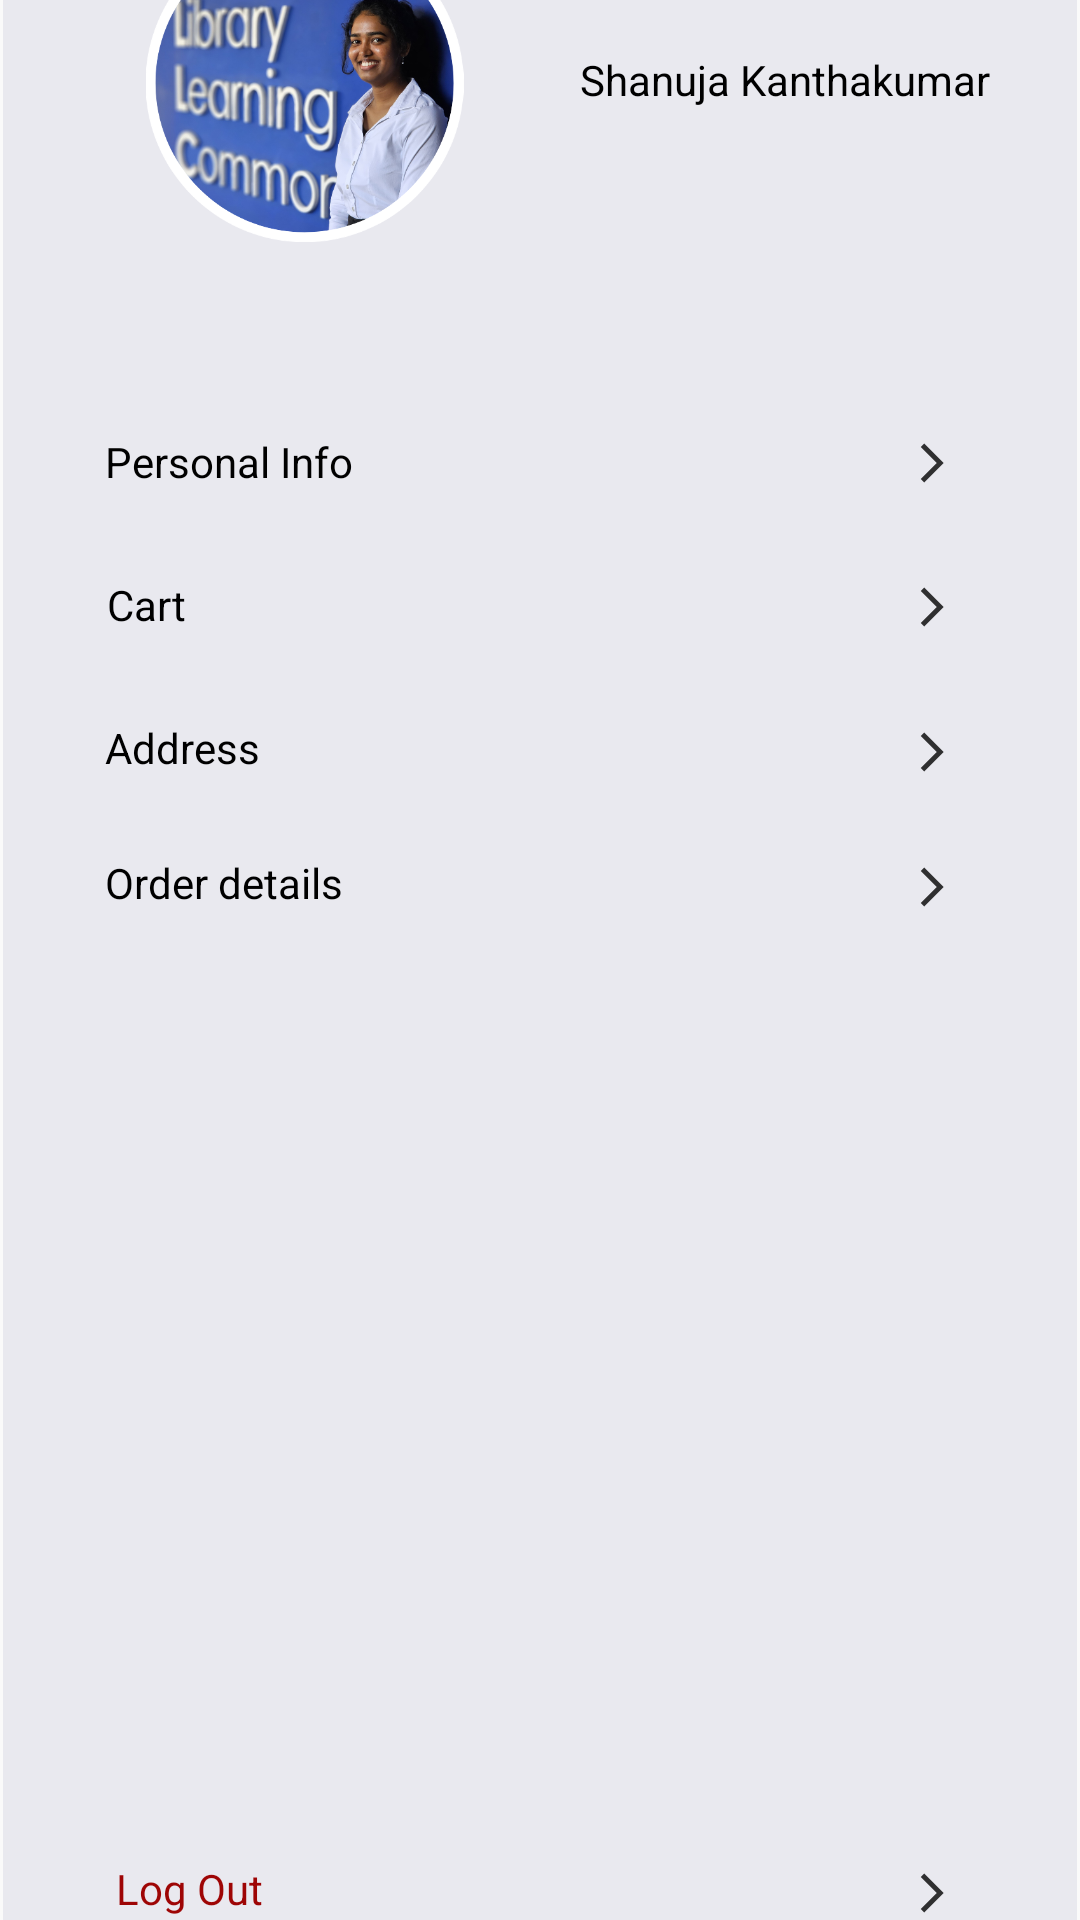

Produce the Android XML layout that renders to this screen, including the resource entries it uses.
<!-- AndroidManifest.xml: application theme Theme.LABTest2 -->
<!-- res/layout/userprofile.xml -->
<?xml version="1.0" encoding="utf-8"?>
<androidx.constraintlayout.widget.ConstraintLayout
    xmlns:android="http://schemas.android.com/apk/res/android"
    xmlns:app="http://schemas.android.com/apk/res-auto"
    android:id="@+id/linearLayout"
    android:layout_width="match_parent"
    android:layout_height="match_parent"
    android:orientation="vertical" >

    <ImageView
        android:id="@+id/profileback2"
        android:layout_width="wrap_content"
        android:layout_height="wrap_content"
        android:contentDescription="@string/back_btn"
        app:layout_constraintBottom_toBottomOf="parent"
        app:layout_constraintEnd_toEndOf="parent"
        app:layout_constraintHorizontal_bias="0.074"
        app:layout_constraintStart_toStartOf="parent"
        app:layout_constraintTop_toTopOf="parent"
        app:layout_constraintVertical_bias="0.016"
        android:src="@drawable/ic_back" />

    <TextView
        android:id="@+id/textView20"
        android:layout_width="wrap_content"
        android:layout_height="wrap_content"
        android:text="@string/profile_ttl"
        android:textColor="@color/theme4"
        app:layout_constraintBottom_toBottomOf="parent"
        app:layout_constraintEnd_toEndOf="parent"
        app:layout_constraintHorizontal_bias="0.198"
        app:layout_constraintStart_toStartOf="parent"
        app:layout_constraintTop_toTopOf="parent"
        app:layout_constraintVertical_bias="0.021" />

        <androidx.constraintlayout.widget.ConstraintLayout
            android:layout_width="358dp"
            android:layout_height="722dp"
            android:background="@color/bg"
            app:layout_constraintBottom_toBottomOf="parent"
            app:layout_constraintEnd_toEndOf="parent"
            app:layout_constraintStart_toStartOf="parent"
            app:layout_constraintTop_toTopOf="parent">

            <TextView
                android:id="@+id/textView24"
                android:layout_width="wrap_content"
                android:layout_height="wrap_content"
                android:text="@string/profile_orderdetails"
                android:textColor="@color/theme4"
                app:layout_constraintBottom_toBottomOf="parent"
                app:layout_constraintEnd_toEndOf="parent"
                app:layout_constraintHorizontal_bias="0.122"
                app:layout_constraintStart_toStartOf="parent"
                app:layout_constraintTop_toTopOf="parent"
                app:layout_constraintVertical_bias="0.463" />

            <TextView
                android:id="@+id/logout"
                android:layout_width="wrap_content"
                android:layout_height="wrap_content"
                android:text="@string/logout"
                android:textColor="@color/red"
                app:layout_constraintBottom_toBottomOf="parent"
                app:layout_constraintEnd_toEndOf="parent"
                app:layout_constraintHorizontal_bias="0.122"
                app:layout_constraintStart_toStartOf="parent"
                app:layout_constraintTop_toTopOf="parent"
                app:layout_constraintVertical_bias="0.94" />

            <ImageView
                android:id="@+id/imageView8"
                android:layout_width="14dp"
                android:layout_height="15dp"
                android:contentDescription="@string/next"
                android:src="@drawable/ic_nav"
                app:layout_constraintBottom_toBottomOf="parent"
                app:layout_constraintEnd_toEndOf="parent"
                app:layout_constraintHorizontal_bias="0.88"
                app:layout_constraintStart_toStartOf="parent"
                app:layout_constraintTop_toTopOf="parent"
                app:layout_constraintVertical_bias="0.465" />

            <ImageView
                android:id="@+id/imageView16"
                android:layout_width="14dp"
                android:layout_height="15dp"
                android:contentDescription="@string/next"
                android:src="@drawable/ic_nav"
                app:layout_constraintBottom_toBottomOf="parent"
                app:layout_constraintEnd_toEndOf="parent"
                app:layout_constraintHorizontal_bias="0.88"
                app:layout_constraintStart_toStartOf="parent"
                app:layout_constraintTop_toTopOf="parent"
                app:layout_constraintVertical_bias="0.939" />

            <TextView
                android:id="@+id/textView23"
                android:layout_width="wrap_content"
                android:layout_height="wrap_content"
                android:text="@string/profile_cart"
                android:textColor="@color/theme4"
                app:layout_constraintBottom_toBottomOf="parent"
                app:layout_constraintEnd_toEndOf="parent"
                app:layout_constraintHorizontal_bias="0.105"
                app:layout_constraintStart_toStartOf="parent"
                app:layout_constraintTop_toTopOf="parent"
                app:layout_constraintVertical_bias="0.331" />

            <ImageView
                android:id="@+id/imageView7"
                android:layout_width="14dp"
                android:layout_height="15dp"
                android:contentDescription="@string/next"
                android:src="@drawable/ic_nav"
                app:layout_constraintBottom_toBottomOf="parent"
                app:layout_constraintEnd_toEndOf="parent"
                app:layout_constraintHorizontal_bias="0.88"
                app:layout_constraintStart_toStartOf="parent"
                app:layout_constraintTop_toTopOf="parent"
                app:layout_constraintVertical_bias="0.401" />

            <TextView
                android:id="@+id/textView22"
                android:layout_width="wrap_content"
                android:layout_height="wrap_content"
                android:text="@string/profile_address"
                android:textColor="@color/theme4"
                app:layout_constraintBottom_toBottomOf="parent"
                app:layout_constraintEnd_toEndOf="parent"
                app:layout_constraintHorizontal_bias="0.111"
                app:layout_constraintStart_toStartOf="parent"
                app:layout_constraintTop_toTopOf="parent"
                app:layout_constraintVertical_bias="0.399" />

            <ImageView
                android:id="@+id/imageView6"
                android:layout_width="14dp"
                android:layout_height="15dp"
                android:contentDescription="@string/next"
                android:src="@drawable/ic_nav"
                app:layout_constraintBottom_toBottomOf="parent"
                app:layout_constraintEnd_toEndOf="parent"
                app:layout_constraintHorizontal_bias="0.88"
                app:layout_constraintStart_toStartOf="parent"
                app:layout_constraintTop_toTopOf="parent"
                app:layout_constraintVertical_bias="0.333" />

            <TextView
                android:id="@+id/personalinfo"
                android:layout_width="wrap_content"
                android:layout_height="wrap_content"
                android:text="@string/profile_personalinfo"
                android:textColor="@color/theme4"
                app:layout_constraintBottom_toBottomOf="parent"
                app:layout_constraintEnd_toEndOf="parent"
                app:layout_constraintHorizontal_bias="0.123"
                app:layout_constraintStart_toStartOf="parent"
                app:layout_constraintTop_toTopOf="parent"
                app:layout_constraintVertical_bias="0.263" />

            <ImageView
                android:id="@+id/imageView3"
                android:layout_width="14dp"
                android:layout_height="15dp"
                android:contentDescription="@string/next"
                android:src="@drawable/ic_nav"
                app:layout_constraintBottom_toBottomOf="parent"
                app:layout_constraintEnd_toEndOf="parent"
                app:layout_constraintHorizontal_bias="0.88"
                app:layout_constraintStart_toStartOf="parent"
                app:layout_constraintTop_toTopOf="parent"
                app:layout_constraintVertical_bias="0.265" />

            <ImageView
                android:id="@+id/imageView5"
                android:layout_width="129dp"
                android:layout_height="106dp"
                android:contentDescription="@string/eprofile_pic"
                android:src="@drawable/profile"
                app:layout_constraintBottom_toBottomOf="parent"
                app:layout_constraintEnd_toEndOf="parent"
                app:layout_constraintHorizontal_bias="0.157"
                app:layout_constraintStart_toStartOf="parent"
                app:layout_constraintTop_toTopOf="parent"
                app:layout_constraintVertical_bias="0.025" />

            <TextView
                android:id="@+id/textView13"
                android:layout_width="wrap_content"
                android:layout_height="wrap_content"
                android:text="@string/profile_name"
                android:textColor="@color/theme4"
                app:layout_constraintBottom_toBottomOf="parent"
                app:layout_constraintEnd_toEndOf="parent"
                app:layout_constraintHorizontal_bias="0.485"
                app:layout_constraintStart_toEndOf="@+id/imageView5"
                app:layout_constraintTop_toTopOf="parent"
                app:layout_constraintVertical_bias="0.082" />
        </androidx.constraintlayout.widget.ConstraintLayout>

</androidx.constraintlayout.widget.ConstraintLayout>
<!-- resources referenced by this layout -->
<resources>
  <color name="bg">#E9E9EF</color>
  <color name="red">#9E0505</color>
  <color name="theme4">#000000</color>
  <!-- drawable ic_back (drawable-anydpi) -->
  <vector xmlns:android="http://schemas.android.com/apk/res/android"
      android:width="24dp"
      android:height="24dp"
      android:viewportWidth="24"
      android:viewportHeight="24"
      android:tint="#000000"
      android:alpha="0.8"
      android:autoMirrored="true">
    <group android:scaleX="1.1111112"
        android:scaleY="1.1111112"
        android:translateX="-1.3333334"
        android:translateY="-1.3333334">
      <path
          android:fillColor="@android:color/white"
          android:pathData="M15.41,7.41L14,6l-6,6 6,6 1.41,-1.41L10.83,12z"/>
    </group>
  </vector>
  <!-- drawable ic_nav (drawable-anydpi) -->
  <vector xmlns:android="http://schemas.android.com/apk/res/android"
      android:width="24dp"
      android:height="24dp"
      android:viewportWidth="24"
      android:viewportHeight="24"
      android:tint="#000000"
      android:alpha="0.8"
      android:autoMirrored="true">
    <group android:scaleX="1.1111112"
        android:scaleY="1.1111112"
        android:translateX="-1.3333334"
        android:translateY="-1.3333334">
      <path
          android:fillColor="@android:color/white"
          android:pathData="M6.23,20.23l1.77,1.77l10,-10l-10,-10l-1.77,1.77l8.23,8.23z"/>
    </group>
  </vector>
  <!-- drawable profile: png bitmap (drawable, 256291 bytes) -->
  <string name="back_btn">back_btn</string>
  <string name="eprofile_pic">Edit Profile_pic</string>
  <string name="logout">Log Out</string>
  <string name="next">next</string>
  <string name="profile_address">Address</string>
  <string name="profile_cart">Cart</string>
  <string name="profile_name">Shanuja Kanthakumar</string>
  <string name="profile_orderdetails">Order details</string>
  <string name="profile_personalinfo">Personal Info</string>
  <string name="profile_ttl">Profile</string>
  <style name="Theme.LABTest2" parent="android:Theme.Material.Light.NoActionBar" />
</resources>
